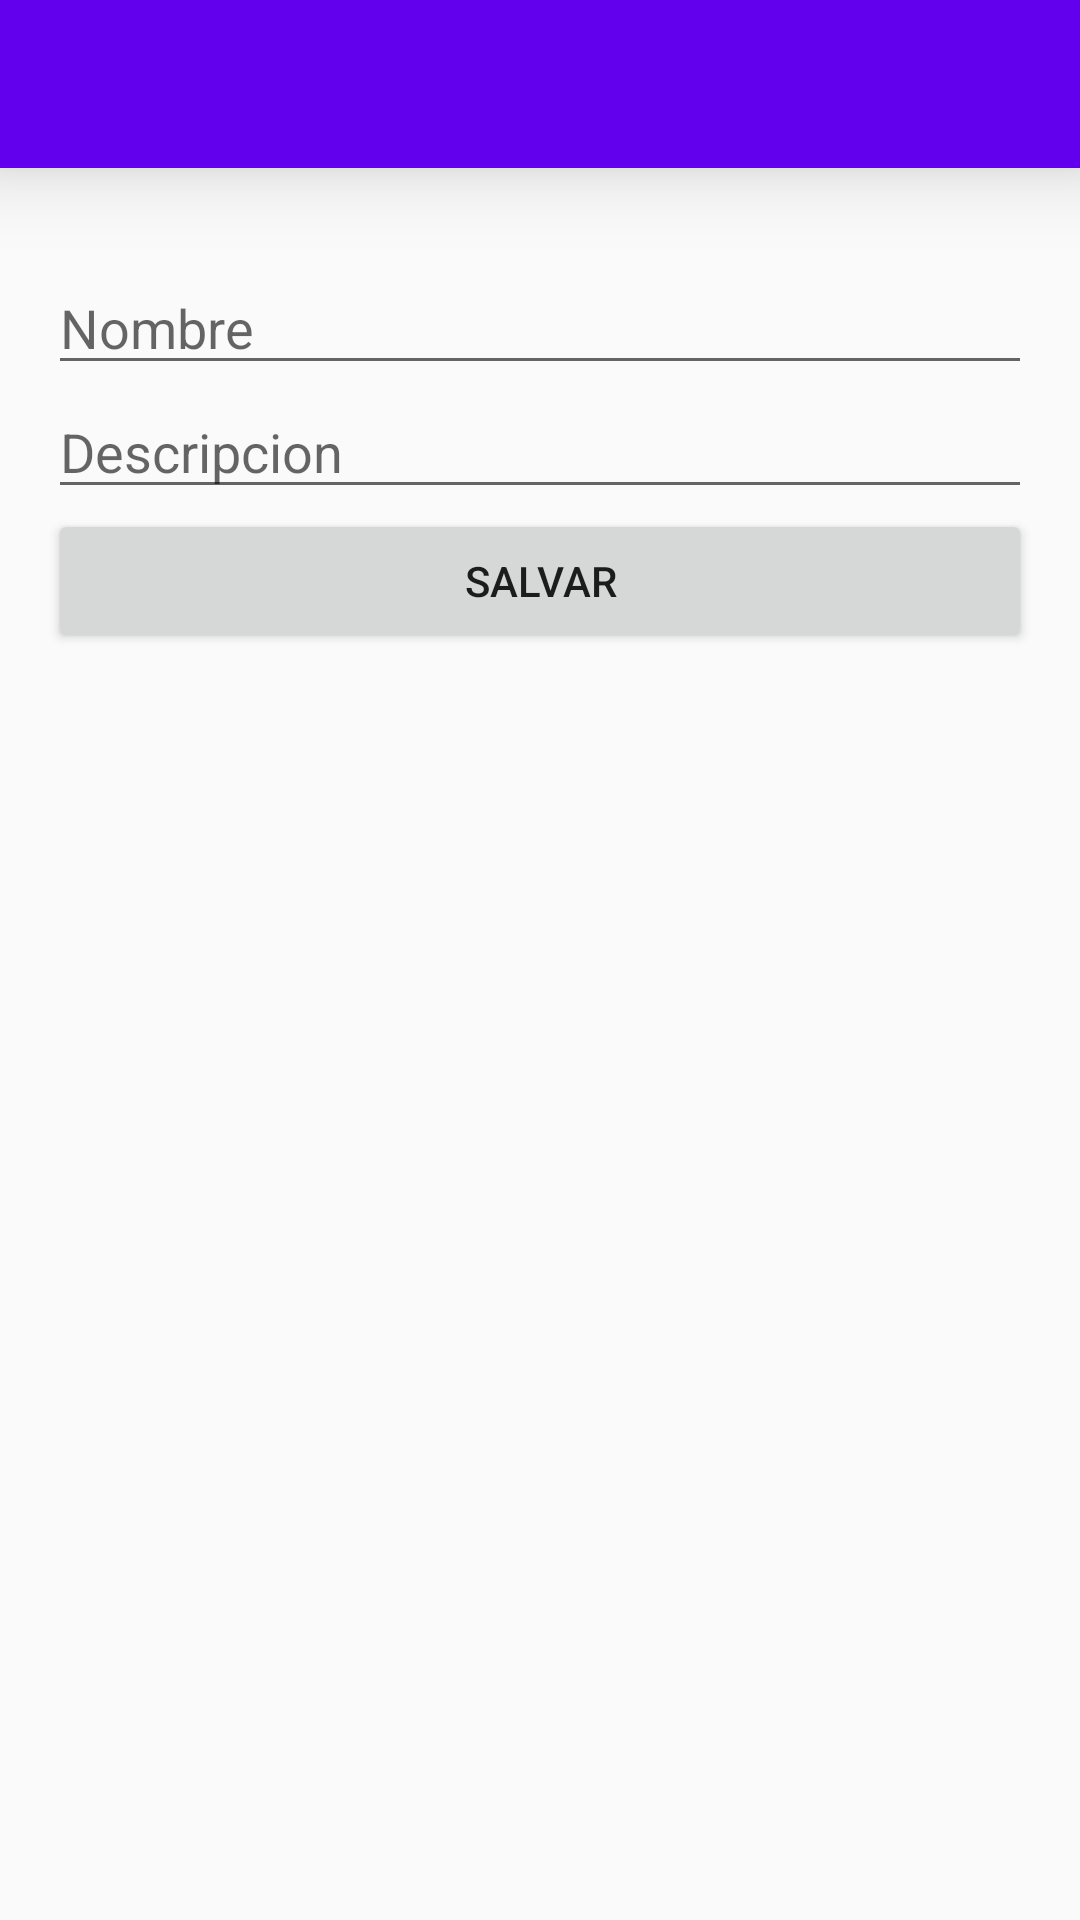

Produce the Android XML layout that renders to this screen, including the resource entries it uses.
<!-- AndroidManifest.xml: activity theme AppTheme.NoActionBar -->
<!-- res/layout/activity_main2.xml -->
<?xml version="1.0" encoding="utf-8"?>
<LinearLayout xmlns:android="http://schemas.android.com/apk/res/android"
    xmlns:app="http://schemas.android.com/apk/res-auto"
    android:orientation="vertical"
    android:layout_width="match_parent"
    android:layout_height="match_parent">

<include layout="@layout/toolbar"/>

<LinearLayout
    android:orientation="vertical"
    android:layout_width="match_parent"
    android:layout_height="wrap_content"
    android:layout_margin="16dp">

    <EditText
        android:layout_marginTop="15dp"
        android:id="@+id/etNombre"
        android:hint="Nombre"
        android:layout_width="match_parent"
        android:layout_height="wrap_content" />
    <EditText

        android:id="@+id/etDescripcion"
        android:hint="Descripcion"
        android:layout_width="match_parent"
        android:layout_height="wrap_content" />
    <Button
        android:text="Salvar"
        android:id="@+id/btnsave"
        android:layout_width="match_parent"
        android:layout_height="wrap_content" />

</LinearLayout>
</LinearLayout>
<!-- res/layout/toolbar.xml (included above) -->
<?xml version="1.0" encoding="utf-8"?>
<android.support.v7.widget.Toolbar app:popupTheme="@style/AppTheme.PopupOverlay"
    android:theme="@style/AppTheme.AppBarOverlay"
    android:id="@+id/tbSave"
    android:elevation="16dp"
    android:layout_width="match_parent"
    android:layout_height="?actionBarSize"
    android:background="@color/colorPrimary"
    xmlns:app="http://schemas.android.com/apk/res-auto"
    xmlns:android="http://schemas.android.com/apk/res/android" />
<!-- resources referenced by this layout -->
<resources>
  <style name="AppTheme.AppBarOverlay" parent="ThemeOverlay.AppCompat.Dark.ActionBar" />
  <style name="AppTheme.PopupOverlay" parent="ThemeOverlay.AppCompat.Light">
          <item name="colorPrimary">@color/colorPrimary</item>
      </style>&gt;
  <style name="AppTheme.NoActionBar">
          <item name="windowActionBar">false</item>
          <item name="windowNoTitle">true</item>
      </style>
  <!-- not gathered from this repository: default colours our renderer supplied (Android Studio template values) -->
  <color name="colorPrimary">#FF6200EE</color>
</resources>
